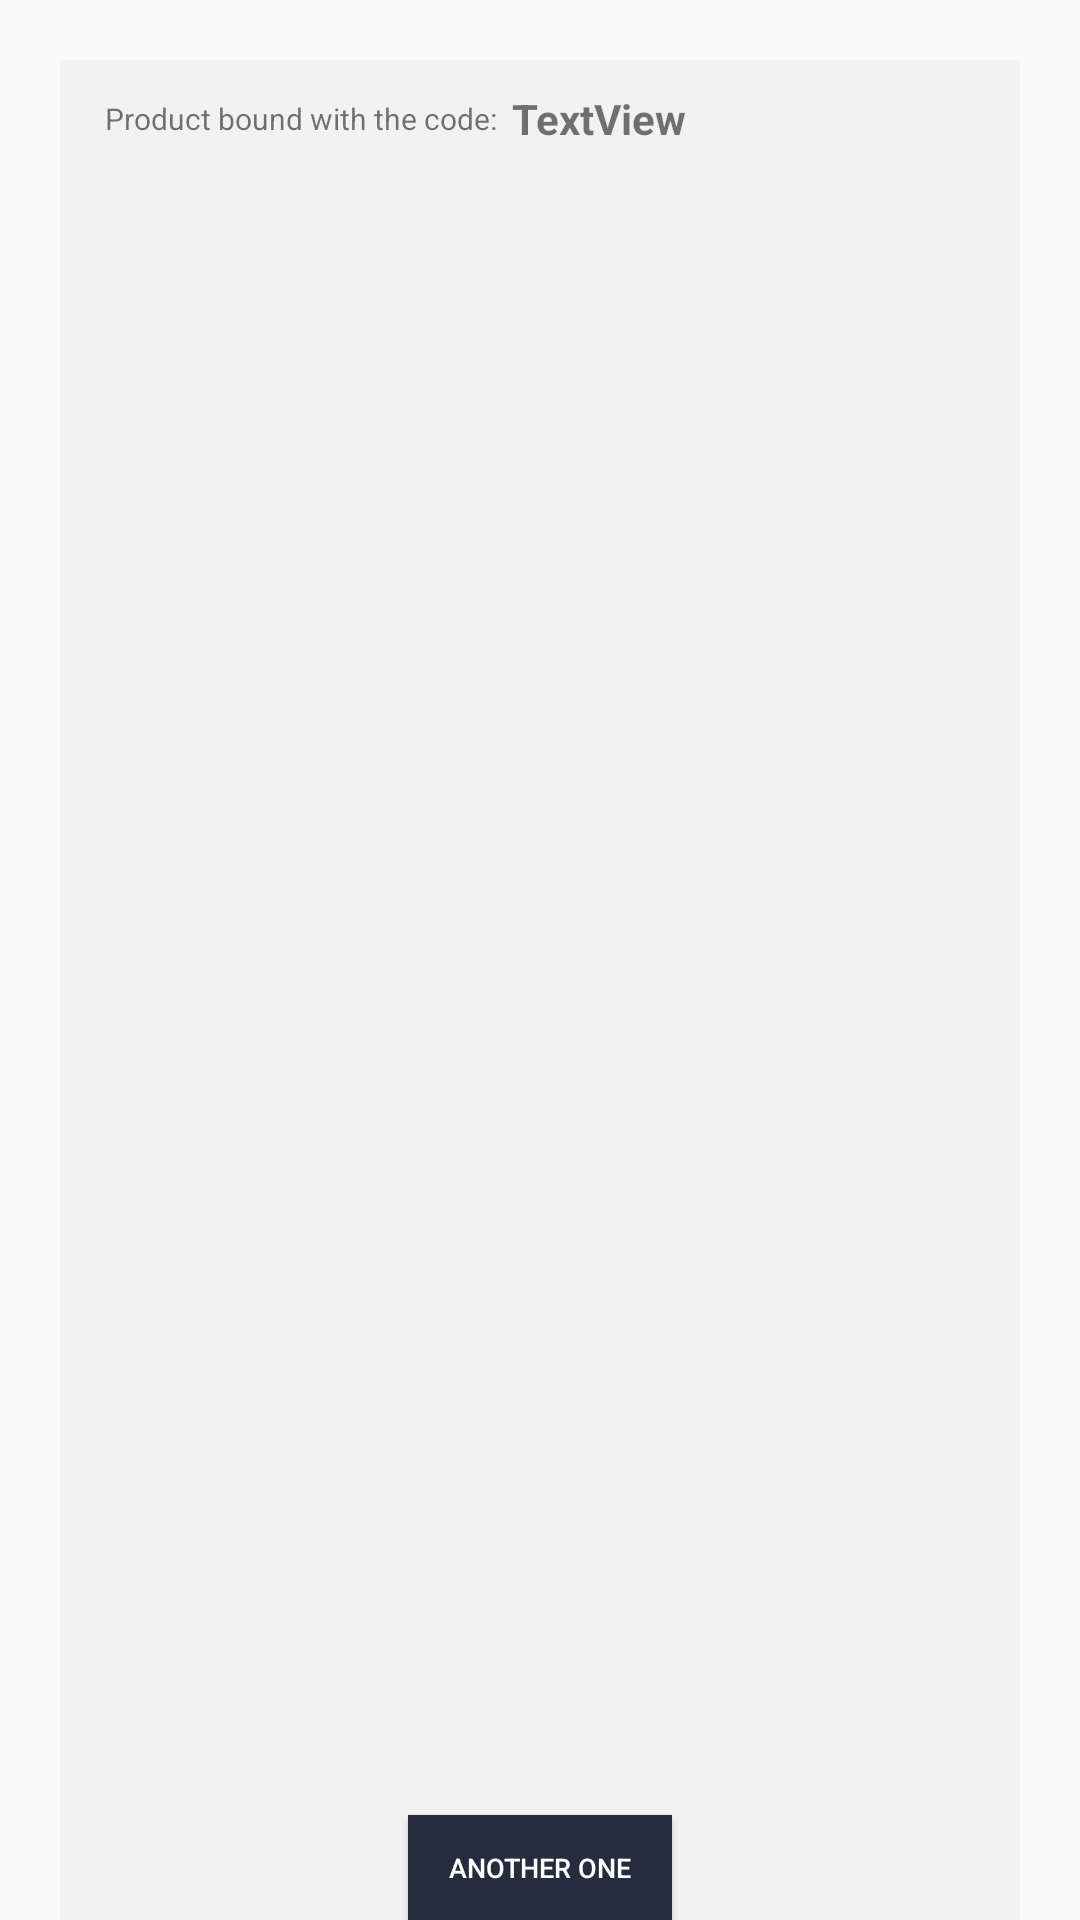

The Android layout XML behind this screen, and the referenced resources:
<!-- AndroidManifest.xml: application theme AppTheme -->
<!-- res/layout/bar_code_popup.xml -->
<?xml version="1.0" encoding="utf-8"?>
<RelativeLayout xmlns:android="http://schemas.android.com/apk/res/android"
    android:layout_width="fill_parent"
    android:layout_height="fill_parent"
    android:background="@android:color/transparent"
    android:orientation="vertical">

    <RelativeLayout
        android:layout_width="fill_parent"
        android:layout_height="wrap_content">

        <RelativeLayout
            android:id="@+id/relativeLayout1"
            android:layout_width="fill_parent"
            android:layout_height="wrap_content"
            android:layout_marginLeft="20dp"
            android:layout_marginRight="20dp"
            android:layout_marginTop="20dp"
            android:background="@color/app_background">

            <LinearLayout
                android:id="@+id/linear_one"
                android:layout_width="match_parent"
                android:layout_height="wrap_content"
                android:layout_marginLeft="15dp"
                android:layout_marginRight="15dp"
                android:orientation="vertical">

                <RelativeLayout
                    android:layout_width="match_parent"
                    android:layout_height="wrap_content" >

                    <RelativeLayout
                        android:id="@+id/top_relative"
                        android:layout_width="wrap_content"
                        android:layout_height="wrap_content"
                        android:paddingBottom="10dp"
                        android:paddingTop="10dp" >

                        <TextView
                            android:id="@+id/TextView01"
                            android:layout_width="wrap_content"
                            android:layout_height="wrap_content"
                            android:layout_centerVertical="true"
                            android:textSize="10dp"
                            android:textStyle="normal"
                            android:text="@string/product_bound" />

                        <TextView
                            android:id="@+id/scanned_code"
                            android:layout_width="wrap_content"
                            android:layout_height="wrap_content"
                            android:layout_marginLeft="5dp"
                            android:textStyle="bold"
                            android:layout_toRightOf="@+id/TextView01"
                            android:text="TextView" />
                    </RelativeLayout>

                    <ListView
                        android:id="@+id/listView1"
                        android:layout_width="match_parent"
                        android:layout_height="wrap_content"
                        android:layout_above="@+id/another_one"
                        android:layout_below="@+id/top_relative"
                        android:layout_marginTop="10dp" >
                    </ListView>

                    <Button
                        android:id="@+id/another_one"
                        android:layout_width="wrap_content"
                        android:layout_height="35dp"
                        android:layout_alignParentBottom="true"
                        android:layout_centerHorizontal="true"
                        android:layout_marginBottom="10dp"
                        android:background="#242c3d"
                        android:textSize="9dp"
                        android:textColor="@android:color/white"
                        android:text="@string/another_one" />
                </RelativeLayout>
            </LinearLayout>
        </RelativeLayout>

        <ImageView
            android:id="@+id/cross_button_xy"
            android:layout_width="wrap_content"
            android:layout_height="wrap_content"
            android:layout_alignParentRight="true"
            android:layout_alignParentTop="true"
            android:layout_marginRight="10dp"
            android:layout_marginTop="10dp"
            android:src="@drawable/button_cross" />

        <ImageView
            android:id="@+id/cross_button"
            android:layout_width="30dp"
            android:layout_height="30dp"
            android:layout_alignParentRight="true"
            android:layout_alignParentTop="true"
            android:layout_marginRight="10dp"
            android:layout_marginTop="10dp" />
    </RelativeLayout>

</RelativeLayout>
<!-- resources referenced by this layout -->
<resources>
  <color name="app_background">#f2f2f2</color>
  <string name="another_one">Another One</string>
  <string name="product_bound">Product bound with the code\:</string>
  <style name="AppTheme" parent="Theme.AppCompat.Light.DarkActionBar" />
</resources>
